6-way image classification set "Fruit-Image-Recognition" from GitHub (DAWEIJSW/Fruit-Image-Recognition); label vocabulary: ambarella large, ambarella small, carrot, grape, mangosteen, persimmon.

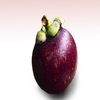
Label: mangosteen

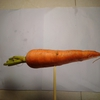
Label: carrot

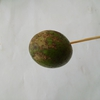
Label: ambarella small

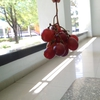
Label: grape

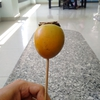
Label: persimmon

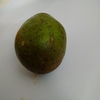
Label: ambarella large
